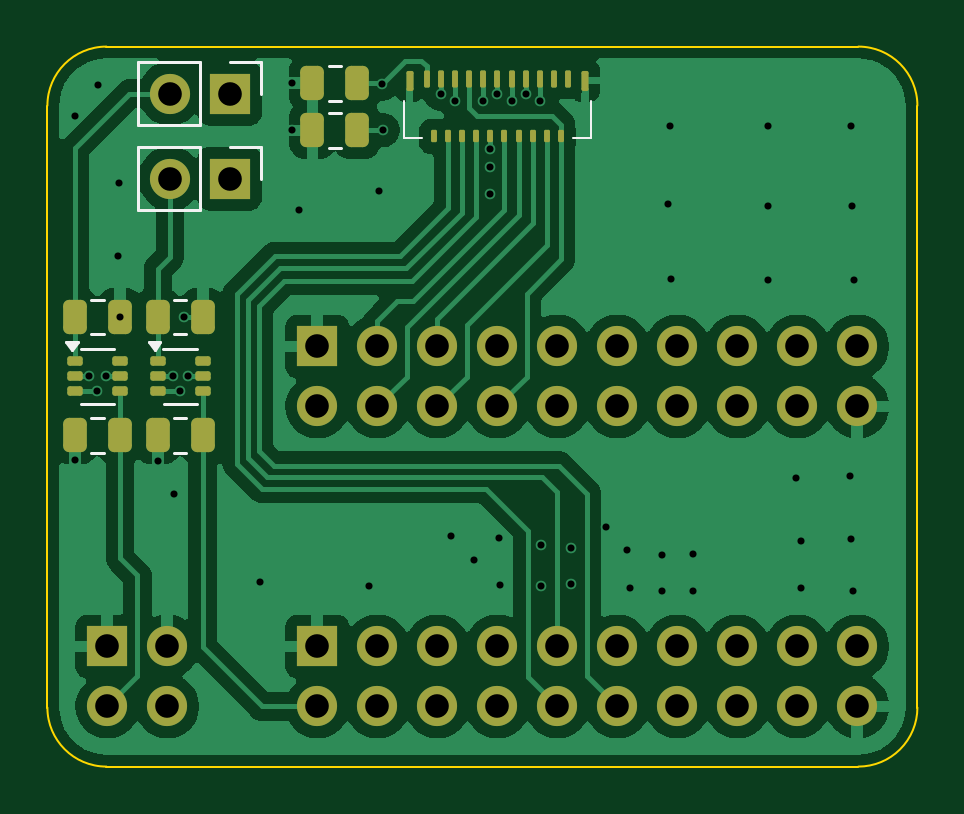
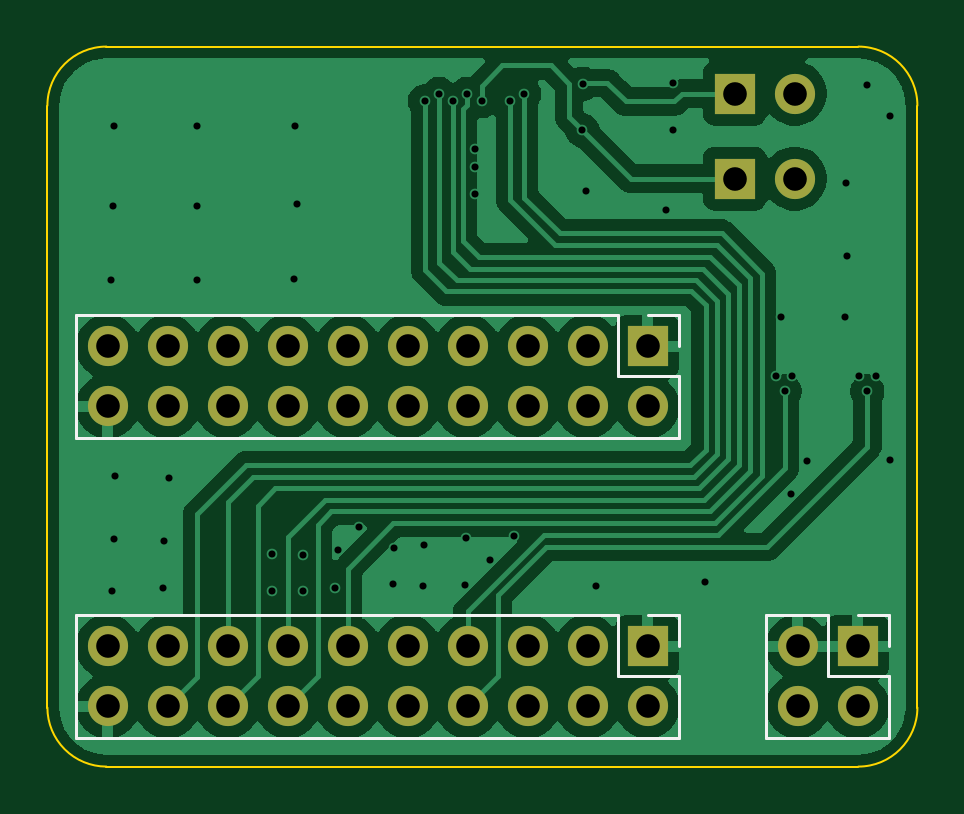
Circuit board: 13 layer files. Board 36.8 x 30.5 mm.
- bottom_copper: SharpBreakout-B_Cu.gbr (68120 bytes)
- bottom_mask: SharpBreakout-B_Mask.gbr (1942 bytes)
- paste: SharpBreakout-B_Paste.gbr (522 bytes)
- bottom_silk: SharpBreakout-B_Silkscreen.gbr (1818 bytes)
- outline: SharpBreakout-Edge_Cuts.gbr (1062 bytes)
- top_copper: SharpBreakout-F_Cu.gbr (78189 bytes)
- top_mask: SharpBreakout-F_Mask.gbr (4580 bytes)
- paste: SharpBreakout-F_Paste.gbr (3160 bytes)
- top_silk: SharpBreakout-F_Silkscreen.gbr (2733 bytes)
- inner_copper: SharpBreakout-In1_Cu.gbr (61626 bytes)
- inner_copper: SharpBreakout-In2_Cu.gbr (61626 bytes)
- drill: SharpBreakout-NPTH.drl (335 bytes)
- drill: SharpBreakout-PTH.drl (2241 bytes)

=== bottom_copper: SharpBreakout-B_Cu.gbr (68120 bytes, source omitted) ===
=== bottom_mask: SharpBreakout-B_Mask.gbr ===
%TF.GenerationSoftware,KiCad,Pcbnew,9.0.0-rc3-b7b28e555e~182~ubuntu24.04.1*%
%TF.CreationDate,2025-02-14T00:47:14-05:00*%
%TF.ProjectId,SharpBreakout,53686172-7042-4726-9561-6b6f75742e6b,rev?*%
%TF.SameCoordinates,Original*%
%TF.FileFunction,Soldermask,Bot*%
%TF.FilePolarity,Negative*%
%FSLAX46Y46*%
G04 Gerber Fmt 4.6, Leading zero omitted, Abs format (unit mm)*
G04 Created by KiCad (PCBNEW 9.0.0-rc3-b7b28e555e~182~ubuntu24.04.1) date 2025-02-14 00:47:14*
%MOMM*%
%LPD*%
G01*
G04 APERTURE LIST*
%ADD10R,1.700000X1.700000*%
%ADD11O,1.700000X1.700000*%
G04 APERTURE END LIST*
D10*
%TO.C,J6*%
X133455000Y-88140000D03*
D11*
X130915000Y-88140000D03*
%TD*%
D10*
%TO.C,J2*%
X133455000Y-84540000D03*
D11*
X130915000Y-84540000D03*
%TD*%
D10*
%TO.C,J3*%
X137155000Y-95245000D03*
D11*
X137155000Y-97785000D03*
X139695000Y-95245000D03*
X139695000Y-97785000D03*
X142235000Y-95245000D03*
X142235000Y-97785000D03*
X144775000Y-95245000D03*
X144775000Y-97785000D03*
X147315000Y-95245000D03*
X147315000Y-97785000D03*
X149855000Y-95245000D03*
X149855000Y-97785000D03*
X152395000Y-95245000D03*
X152395000Y-97785000D03*
X154935000Y-95245000D03*
X154935000Y-97785000D03*
X157475000Y-95245000D03*
X157475000Y-97785000D03*
X160015000Y-95245000D03*
X160015000Y-97785000D03*
%TD*%
D10*
%TO.C,J5*%
X137155000Y-107945000D03*
D11*
X137155000Y-110485000D03*
X139695000Y-107945000D03*
X139695000Y-110485000D03*
X142235000Y-107945000D03*
X142235000Y-110485000D03*
X144775000Y-107945000D03*
X144775000Y-110485000D03*
X147315000Y-107945000D03*
X147315000Y-110485000D03*
X149855000Y-107945000D03*
X149855000Y-110485000D03*
X152395000Y-107945000D03*
X152395000Y-110485000D03*
X154935000Y-107945000D03*
X154935000Y-110485000D03*
X157475000Y-107945000D03*
X157475000Y-110485000D03*
X160015000Y-107945000D03*
X160015000Y-110485000D03*
%TD*%
D10*
%TO.C,J4*%
X128265000Y-107945000D03*
D11*
X128265000Y-110485000D03*
X130805000Y-107945000D03*
X130805000Y-110485000D03*
%TD*%
M02*

=== paste: SharpBreakout-B_Paste.gbr ===
%TF.GenerationSoftware,KiCad,Pcbnew,9.0.0-rc3-b7b28e555e~182~ubuntu24.04.1*%
%TF.CreationDate,2025-02-14T00:47:14-05:00*%
%TF.ProjectId,SharpBreakout,53686172-7042-4726-9561-6b6f75742e6b,rev?*%
%TF.SameCoordinates,Original*%
%TF.FileFunction,Paste,Bot*%
%TF.FilePolarity,Positive*%
%FSLAX46Y46*%
G04 Gerber Fmt 4.6, Leading zero omitted, Abs format (unit mm)*
G04 Created by KiCad (PCBNEW 9.0.0-rc3-b7b28e555e~182~ubuntu24.04.1) date 2025-02-14 00:47:14*
%MOMM*%
%LPD*%
G01*
G04 APERTURE LIST*
G04 APERTURE END LIST*
M02*

=== bottom_silk: SharpBreakout-B_Silkscreen.gbr ===
%TF.GenerationSoftware,KiCad,Pcbnew,9.0.0-rc3-b7b28e555e~182~ubuntu24.04.1*%
%TF.CreationDate,2025-02-14T00:47:14-05:00*%
%TF.ProjectId,SharpBreakout,53686172-7042-4726-9561-6b6f75742e6b,rev?*%
%TF.SameCoordinates,Original*%
%TF.FileFunction,Legend,Bot*%
%TF.FilePolarity,Positive*%
%FSLAX46Y46*%
G04 Gerber Fmt 4.6, Leading zero omitted, Abs format (unit mm)*
G04 Created by KiCad (PCBNEW 9.0.0-rc3-b7b28e555e~182~ubuntu24.04.1) date 2025-02-14 00:47:14*
%MOMM*%
%LPD*%
G01*
G04 APERTURE LIST*
%ADD10C,0.120000*%
G04 APERTURE END LIST*
D10*
%TO.C,J3*%
X135825000Y-93915000D02*
X135825000Y-95245000D01*
X135825000Y-96515000D02*
X135825000Y-99115000D01*
X135825000Y-99115000D02*
X161345000Y-99115000D01*
X137155000Y-93915000D02*
X135825000Y-93915000D01*
X138425000Y-93915000D02*
X138425000Y-96515000D01*
X138425000Y-93915000D02*
X161345000Y-93915000D01*
X138425000Y-96515000D02*
X135825000Y-96515000D01*
X161345000Y-93915000D02*
X161345000Y-99115000D01*
%TO.C,J5*%
X135825000Y-106615000D02*
X135825000Y-107945000D01*
X135825000Y-109215000D02*
X135825000Y-111815000D01*
X135825000Y-111815000D02*
X161345000Y-111815000D01*
X137155000Y-106615000D02*
X135825000Y-106615000D01*
X138425000Y-106615000D02*
X138425000Y-109215000D01*
X138425000Y-106615000D02*
X161345000Y-106615000D01*
X138425000Y-109215000D02*
X135825000Y-109215000D01*
X161345000Y-106615000D02*
X161345000Y-111815000D01*
%TO.C,J4*%
X126935000Y-106615000D02*
X126935000Y-107945000D01*
X126935000Y-109215000D02*
X126935000Y-111815000D01*
X126935000Y-111815000D02*
X132135000Y-111815000D01*
X128265000Y-106615000D02*
X126935000Y-106615000D01*
X129535000Y-106615000D02*
X129535000Y-109215000D01*
X129535000Y-106615000D02*
X132135000Y-106615000D01*
X129535000Y-109215000D02*
X126935000Y-109215000D01*
X132135000Y-106615000D02*
X132135000Y-111815000D01*
%TD*%
M02*

=== outline: SharpBreakout-Edge_Cuts.gbr ===
%TF.GenerationSoftware,KiCad,Pcbnew,9.0.0-rc3-b7b28e555e~182~ubuntu24.04.1*%
%TF.CreationDate,2025-02-14T00:47:14-05:00*%
%TF.ProjectId,SharpBreakout,53686172-7042-4726-9561-6b6f75742e6b,rev?*%
%TF.SameCoordinates,Original*%
%TF.FileFunction,Profile,NP*%
%FSLAX46Y46*%
G04 Gerber Fmt 4.6, Leading zero omitted, Abs format (unit mm)*
G04 Created by KiCad (PCBNEW 9.0.0-rc3-b7b28e555e~182~ubuntu24.04.1) date 2025-02-14 00:47:14*
%MOMM*%
%LPD*%
G01*
G04 APERTURE LIST*
%TA.AperFunction,Profile*%
%ADD10C,0.100000*%
%TD*%
G04 APERTURE END LIST*
D10*
X128230000Y-113030000D02*
X160060000Y-113030000D01*
X125730000Y-85050000D02*
X125730000Y-110530000D01*
X160060000Y-82550000D02*
X128230000Y-82550000D01*
X125730000Y-85050000D02*
G75*
G02*
X128230000Y-82550000I2500000J0D01*
G01*
X160060000Y-82550000D02*
G75*
G02*
X162560000Y-85050000I0J-2500000D01*
G01*
X128230000Y-113030000D02*
G75*
G02*
X125730000Y-110530000I0J2500000D01*
G01*
X162560000Y-110530000D02*
X162560000Y-85050000D01*
X162560000Y-110530000D02*
G75*
G02*
X160060000Y-113030000I-2500000J0D01*
G01*
M02*

=== top_copper: SharpBreakout-F_Cu.gbr (78189 bytes, source omitted) ===
=== top_mask: SharpBreakout-F_Mask.gbr ===
%TF.GenerationSoftware,KiCad,Pcbnew,9.0.0-rc3-b7b28e555e~182~ubuntu24.04.1*%
%TF.CreationDate,2025-02-14T00:47:14-05:00*%
%TF.ProjectId,SharpBreakout,53686172-7042-4726-9561-6b6f75742e6b,rev?*%
%TF.SameCoordinates,Original*%
%TF.FileFunction,Soldermask,Top*%
%TF.FilePolarity,Negative*%
%FSLAX46Y46*%
G04 Gerber Fmt 4.6, Leading zero omitted, Abs format (unit mm)*
G04 Created by KiCad (PCBNEW 9.0.0-rc3-b7b28e555e~182~ubuntu24.04.1) date 2025-02-14 00:47:14*
%MOMM*%
%LPD*%
G01*
G04 APERTURE LIST*
G04 Aperture macros list*
%AMRoundRect*
0 Rectangle with rounded corners*
0 $1 Rounding radius*
0 $2 $3 $4 $5 $6 $7 $8 $9 X,Y pos of 4 corners*
0 Add a 4 corners polygon primitive as box body*
4,1,4,$2,$3,$4,$5,$6,$7,$8,$9,$2,$3,0*
0 Add four circle primitives for the rounded corners*
1,1,$1+$1,$2,$3*
1,1,$1+$1,$4,$5*
1,1,$1+$1,$6,$7*
1,1,$1+$1,$8,$9*
0 Add four rect primitives between the rounded corners*
20,1,$1+$1,$2,$3,$4,$5,0*
20,1,$1+$1,$4,$5,$6,$7,0*
20,1,$1+$1,$6,$7,$8,$9,0*
20,1,$1+$1,$8,$9,$2,$3,0*%
G04 Aperture macros list end*
%ADD10RoundRect,0.250000X0.250000X0.475000X-0.250000X0.475000X-0.250000X-0.475000X0.250000X-0.475000X0*%
%ADD11RoundRect,0.250000X-0.250000X-0.475000X0.250000X-0.475000X0.250000X0.475000X-0.250000X0.475000X0*%
%ADD12R,1.700000X1.700000*%
%ADD13O,1.700000X1.700000*%
%ADD14RoundRect,0.062500X0.062500X0.297500X-0.062500X0.297500X-0.062500X-0.297500X0.062500X-0.297500X0*%
%ADD15RoundRect,0.062500X0.062500X0.197500X-0.062500X0.197500X-0.062500X-0.197500X0.062500X-0.197500X0*%
%ADD16RoundRect,0.075000X0.075000X0.350000X-0.075000X0.350000X-0.075000X-0.350000X0.075000X-0.350000X0*%
%ADD17RoundRect,0.100000X-0.225000X-0.100000X0.225000X-0.100000X0.225000X0.100000X-0.225000X0.100000X0*%
G04 APERTURE END LIST*
D10*
%TO.C,C1*%
X138850000Y-84100000D03*
X136950000Y-84100000D03*
%TD*%
%TO.C,C5*%
X132300000Y-99000000D03*
X130400000Y-99000000D03*
%TD*%
%TO.C,C3*%
X128800000Y-99000000D03*
X126900000Y-99000000D03*
%TD*%
D11*
%TO.C,C4*%
X126900000Y-94000000D03*
X128800000Y-94000000D03*
%TD*%
D12*
%TO.C,J6*%
X133455000Y-88140000D03*
D13*
X130915000Y-88140000D03*
%TD*%
D12*
%TO.C,J2*%
X133455000Y-84540000D03*
D13*
X130915000Y-84540000D03*
%TD*%
D14*
%TO.C,J1*%
X147780000Y-83925000D03*
D15*
X147480000Y-86355000D03*
D14*
X147180000Y-83925000D03*
D15*
X146880000Y-86355000D03*
D14*
X146580000Y-83925000D03*
D15*
X146280000Y-86355000D03*
D14*
X145980000Y-83925000D03*
D15*
X145680000Y-86355000D03*
D14*
X145380000Y-83925000D03*
D15*
X145080000Y-86355000D03*
D14*
X144780000Y-83925000D03*
D15*
X144480000Y-86355000D03*
D14*
X144180000Y-83925000D03*
D15*
X143880000Y-86355000D03*
D14*
X143580000Y-83925000D03*
D15*
X143280000Y-86355000D03*
D14*
X142980000Y-83925000D03*
D15*
X142680000Y-86355000D03*
D14*
X142380000Y-83925000D03*
D15*
X142080000Y-86355000D03*
D14*
X141780000Y-83925000D03*
D16*
X148490000Y-83990000D03*
X141070000Y-83990000D03*
%TD*%
D11*
%TO.C,C6*%
X130400000Y-94000000D03*
X132300000Y-94000000D03*
%TD*%
D17*
%TO.C,U2*%
X130400000Y-95850000D03*
X130400000Y-96500000D03*
X130400000Y-97150000D03*
X132300000Y-97150000D03*
X132300000Y-96500000D03*
X132300000Y-95850000D03*
%TD*%
%TO.C,U1*%
X126900000Y-95850000D03*
X126900000Y-96500000D03*
X126900000Y-97150000D03*
X128800000Y-97150000D03*
X128800000Y-96500000D03*
X128800000Y-95850000D03*
%TD*%
D10*
%TO.C,C2*%
X138850000Y-86100000D03*
X136950000Y-86100000D03*
%TD*%
D12*
%TO.C,J3*%
X137155000Y-95245000D03*
D13*
X137155000Y-97785000D03*
X139695000Y-95245000D03*
X139695000Y-97785000D03*
X142235000Y-95245000D03*
X142235000Y-97785000D03*
X144775000Y-95245000D03*
X144775000Y-97785000D03*
X147315000Y-95245000D03*
X147315000Y-97785000D03*
X149855000Y-95245000D03*
X149855000Y-97785000D03*
X152395000Y-95245000D03*
X152395000Y-97785000D03*
X154935000Y-95245000D03*
X154935000Y-97785000D03*
X157475000Y-95245000D03*
X157475000Y-97785000D03*
X160015000Y-95245000D03*
X160015000Y-97785000D03*
%TD*%
D12*
%TO.C,J5*%
X137155000Y-107945000D03*
D13*
X137155000Y-110485000D03*
X139695000Y-107945000D03*
X139695000Y-110485000D03*
X142235000Y-107945000D03*
X142235000Y-110485000D03*
X144775000Y-107945000D03*
X144775000Y-110485000D03*
X147315000Y-107945000D03*
X147315000Y-110485000D03*
X149855000Y-107945000D03*
X149855000Y-110485000D03*
X152395000Y-107945000D03*
X152395000Y-110485000D03*
X154935000Y-107945000D03*
X154935000Y-110485000D03*
X157475000Y-107945000D03*
X157475000Y-110485000D03*
X160015000Y-107945000D03*
X160015000Y-110485000D03*
%TD*%
D12*
%TO.C,J4*%
X128265000Y-107945000D03*
D13*
X128265000Y-110485000D03*
X130805000Y-107945000D03*
X130805000Y-110485000D03*
%TD*%
M02*

=== paste: SharpBreakout-F_Paste.gbr (3160 bytes, source withheld) ===
=== top_silk: SharpBreakout-F_Silkscreen.gbr ===
%TF.GenerationSoftware,KiCad,Pcbnew,9.0.0-rc3-b7b28e555e~182~ubuntu24.04.1*%
%TF.CreationDate,2025-02-14T00:47:14-05:00*%
%TF.ProjectId,SharpBreakout,53686172-7042-4726-9561-6b6f75742e6b,rev?*%
%TF.SameCoordinates,Original*%
%TF.FileFunction,Legend,Top*%
%TF.FilePolarity,Positive*%
%FSLAX46Y46*%
G04 Gerber Fmt 4.6, Leading zero omitted, Abs format (unit mm)*
G04 Created by KiCad (PCBNEW 9.0.0-rc3-b7b28e555e~182~ubuntu24.04.1) date 2025-02-14 00:47:14*
%MOMM*%
%LPD*%
G01*
G04 APERTURE LIST*
%ADD10C,0.120000*%
%ADD11C,0.100000*%
G04 APERTURE END LIST*
D10*
%TO.C,C1*%
X138161252Y-83365000D02*
X137638748Y-83365000D01*
X138161252Y-84835000D02*
X137638748Y-84835000D01*
%TO.C,C5*%
X131611252Y-98265000D02*
X131088748Y-98265000D01*
X131611252Y-99735000D02*
X131088748Y-99735000D01*
%TO.C,C3*%
X128111252Y-98265000D02*
X127588748Y-98265000D01*
X128111252Y-99735000D02*
X127588748Y-99735000D01*
%TO.C,C4*%
X127588748Y-93265000D02*
X128111252Y-93265000D01*
X127588748Y-94735000D02*
X128111252Y-94735000D01*
%TO.C,J6*%
X129585000Y-86810000D02*
X129585000Y-89470000D01*
X132185000Y-86810000D02*
X129585000Y-86810000D01*
X132185000Y-86810000D02*
X132185000Y-89470000D01*
X132185000Y-89470000D02*
X129585000Y-89470000D01*
X133455000Y-86810000D02*
X134785000Y-86810000D01*
X134785000Y-86810000D02*
X134785000Y-88140000D01*
%TO.C,J2*%
X129585000Y-83210000D02*
X129585000Y-85870000D01*
X132185000Y-83210000D02*
X129585000Y-83210000D01*
X132185000Y-83210000D02*
X132185000Y-85870000D01*
X132185000Y-85870000D02*
X129585000Y-85870000D01*
X133455000Y-83210000D02*
X134785000Y-83210000D01*
X134785000Y-83210000D02*
X134785000Y-84540000D01*
D11*
%TO.C,J1*%
X140805000Y-86415000D02*
X140805000Y-84840000D01*
X141580000Y-86415000D02*
X140805000Y-86415000D01*
X147980000Y-86415000D02*
X148755000Y-86415000D01*
X148755000Y-86415000D02*
X148755000Y-84840000D01*
D10*
%TO.C,C6*%
X131088748Y-93265000D02*
X131611252Y-93265000D01*
X131088748Y-94735000D02*
X131611252Y-94735000D01*
%TO.C,U2*%
X130640000Y-95340000D02*
X132050000Y-95340000D01*
X130650000Y-97660000D02*
X132050000Y-97660000D01*
X130270000Y-95390000D02*
X130030000Y-95060000D01*
X130510000Y-95060000D01*
X130270000Y-95390000D01*
G36*
X130270000Y-95390000D02*
G01*
X130030000Y-95060000D01*
X130510000Y-95060000D01*
X130270000Y-95390000D01*
G37*
%TO.C,U1*%
X127140000Y-95340000D02*
X128550000Y-95340000D01*
X127150000Y-97660000D02*
X128550000Y-97660000D01*
X126770000Y-95390000D02*
X126530000Y-95060000D01*
X127010000Y-95060000D01*
X126770000Y-95390000D01*
G36*
X126770000Y-95390000D02*
G01*
X126530000Y-95060000D01*
X127010000Y-95060000D01*
X126770000Y-95390000D01*
G37*
%TO.C,C2*%
X138161252Y-85365000D02*
X137638748Y-85365000D01*
X138161252Y-86835000D02*
X137638748Y-86835000D01*
%TD*%
M02*

=== inner_copper: SharpBreakout-In1_Cu.gbr (61626 bytes, source omitted) ===
=== inner_copper: SharpBreakout-In2_Cu.gbr (61626 bytes, source omitted) ===
=== drill: SharpBreakout-NPTH.drl ===
M48
; DRILL file {KiCad 9.0.0-rc3-b7b28e555e~182~ubuntu24.04.1} date 2025-02-14T00:47:15-0500
; FORMAT={-:-/ absolute / metric / decimal}
; #@! TF.CreationDate,2025-02-14T00:47:15-05:00
; #@! TF.GenerationSoftware,Kicad,Pcbnew,9.0.0-rc3-b7b28e555e~182~ubuntu24.04.1
; #@! TF.FileFunction,NonPlated,1,4,NPTH
FMAT,2
METRIC
%
G90
G05
M30

=== drill: SharpBreakout-PTH.drl ===
M48
; DRILL file {KiCad 9.0.0-rc3-b7b28e555e~182~ubuntu24.04.1} date 2025-02-14T00:47:15-0500
; FORMAT={-:-/ absolute / metric / decimal}
; #@! TF.CreationDate,2025-02-14T00:47:15-05:00
; #@! TF.GenerationSoftware,Kicad,Pcbnew,9.0.0-rc3-b7b28e555e~182~ubuntu24.04.1
; #@! TF.FileFunction,Plated,1,4,PTH
FMAT,2
METRIC
; #@! TA.AperFunction,Plated,PTH,ViaDrill
T1C0.300
; #@! TA.AperFunction,Plated,PTH,ComponentDrill
T2C1.000
%
G90
G05
T1
X126.9Y-85.475
X126.9Y-100.05
X127.49Y-96.5
X127.85Y-97.15
X127.875Y-84.175
X128.22Y-96.5
X128.71Y-91.41
X128.74Y-88.32
X128.8Y-94.0
X130.4Y-100.075
X131.04Y-96.5
X131.09Y-101.49
X131.35Y-97.15
X131.51Y-94.0
X131.7Y-96.5
X134.71Y-105.23
X136.075Y-84.1
X136.075Y-86.1
X136.39Y-89.47
X139.34Y-105.4
X139.75Y-88.68
X139.9Y-84.125
X139.925Y-86.085
X142.38Y-84.55
X142.81Y-103.27
X142.98Y-84.86
X143.81Y-104.27
X144.18Y-84.86
X144.45Y-87.66
X144.45Y-88.8
X144.454Y-86.89
X144.78Y-84.55
X144.85Y-103.35
X144.87Y-105.35
X145.38Y-84.86
X145.98Y-84.55
X146.58Y-84.86
X146.63Y-103.67
X146.64Y-105.37
X147.89Y-103.79
X147.91Y-105.31
X149.37Y-102.89
X150.26Y-103.84
X150.39Y-105.48
X151.76Y-104.08
X151.76Y-105.58
X152.0Y-89.2
X152.07Y-85.91
X152.14Y-92.39
X153.07Y-104.05
X153.07Y-105.58
X156.22Y-89.3
X156.22Y-92.42
X156.24Y-85.91
X157.4Y-100.82
X157.62Y-103.49
X157.65Y-105.48
X159.71Y-100.72
X159.75Y-85.91
X159.76Y-103.4
X159.78Y-89.28
X159.83Y-105.58
X159.87Y-92.44
T2
X128.265Y-107.945
X128.265Y-110.485
X130.805Y-107.945
X130.805Y-110.485
X130.915Y-84.54
X130.915Y-88.14
X133.455Y-84.54
X133.455Y-88.14
X137.155Y-95.245
X137.155Y-97.785
X137.155Y-107.945
X137.155Y-110.485
X139.695Y-95.245
X139.695Y-97.785
X139.695Y-107.945
X139.695Y-110.485
X142.235Y-95.245
X142.235Y-97.785
X142.235Y-107.945
X142.235Y-110.485
X144.775Y-95.245
X144.775Y-97.785
X144.775Y-107.945
X144.775Y-110.485
X147.315Y-95.245
X147.315Y-97.785
X147.315Y-107.945
X147.315Y-110.485
X149.855Y-95.245
X149.855Y-97.785
X149.855Y-107.945
X149.855Y-110.485
X152.395Y-95.245
X152.395Y-97.785
X152.395Y-107.945
X152.395Y-110.485
X154.935Y-95.245
X154.935Y-97.785
X154.935Y-107.945
X154.935Y-110.485
X157.475Y-95.245
X157.475Y-97.785
X157.475Y-107.945
X157.475Y-110.485
X160.015Y-95.245
X160.015Y-97.785
X160.015Y-107.945
X160.015Y-110.485
M30

